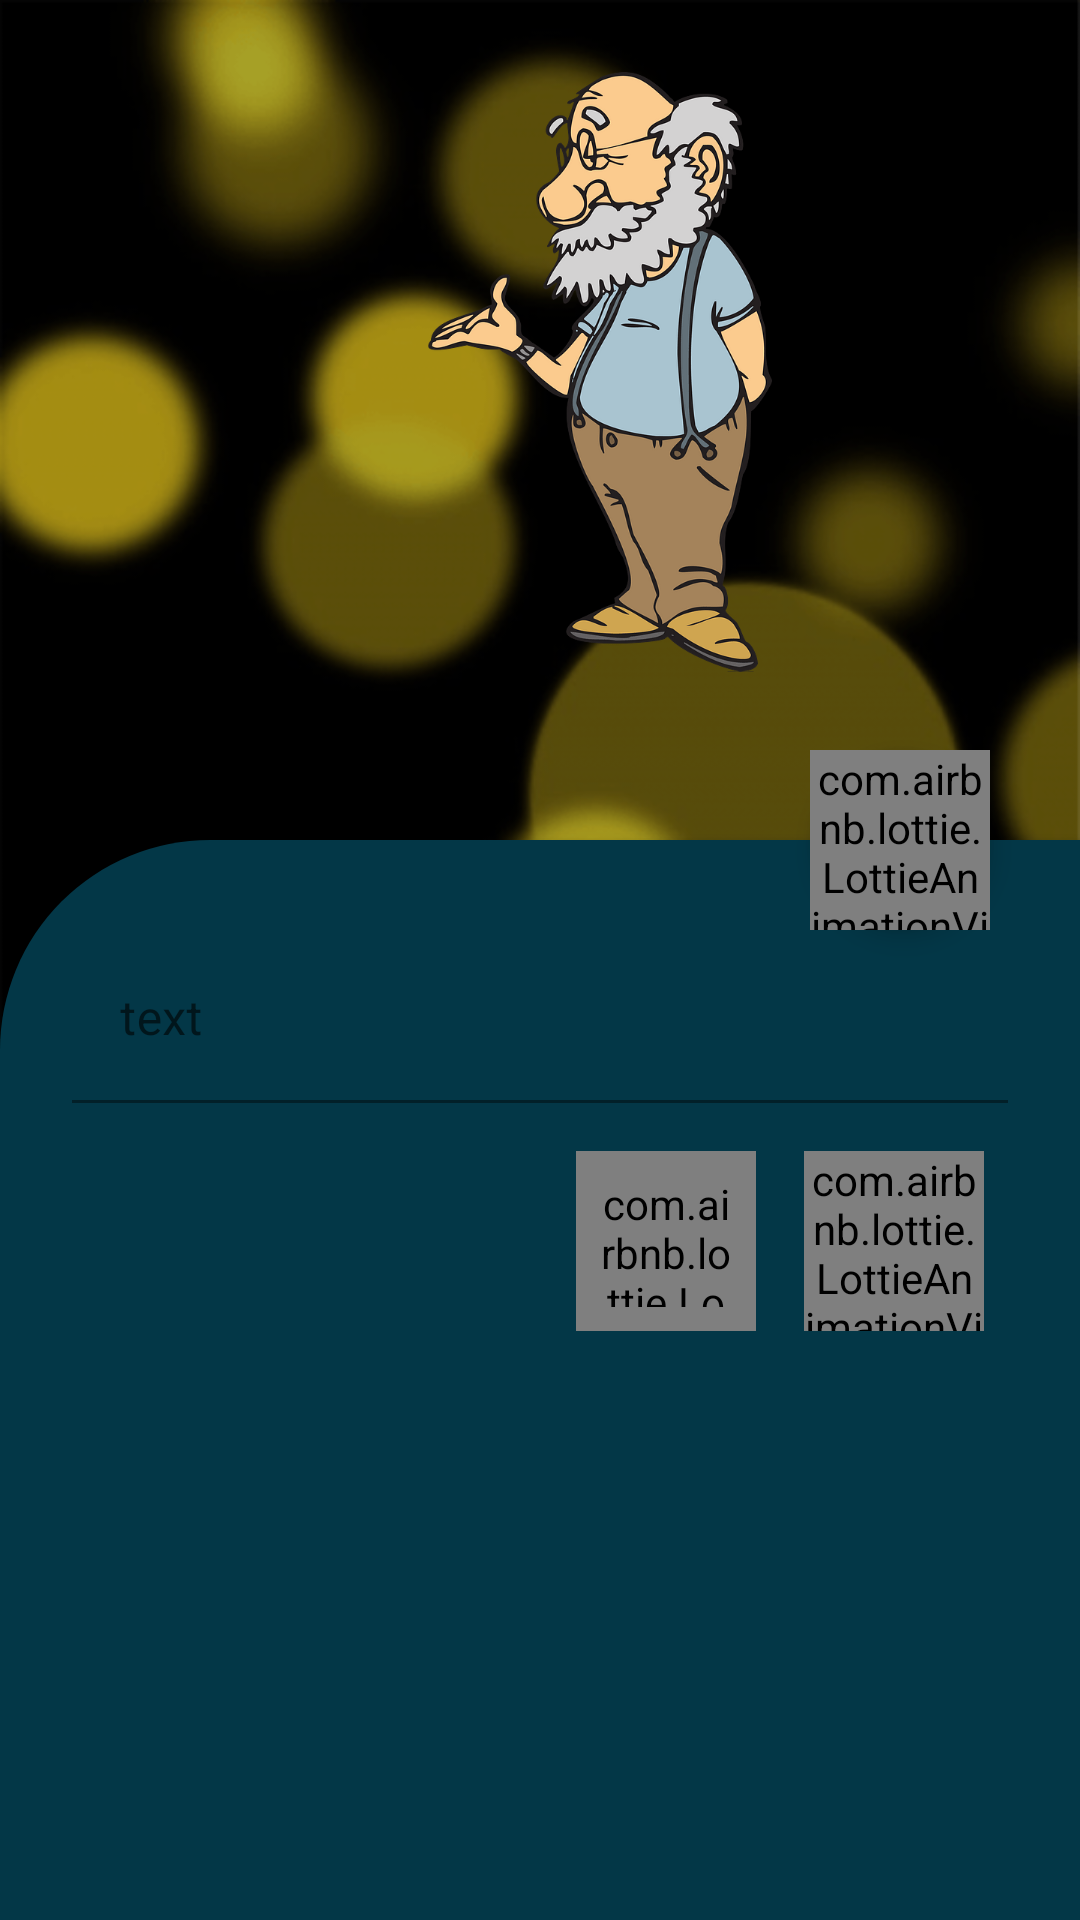

This screen was rendered from an Android layout file. Write that file and the resources it references.
<!-- AndroidManifest.xml: application theme Theme.Statuslar -->
<!-- res/layout/layout_speach.xml -->
<?xml version="1.0" encoding="utf-8"?>
<androidx.constraintlayout.motion.widget.MotionLayout xmlns:android="http://schemas.android.com/apk/res/android"
    xmlns:app="http://schemas.android.com/apk/res-auto"
    xmlns:tools="http://schemas.android.com/tools"
    android:layout_width="match_parent"
    android:layout_height="match_parent"
    android:background="@drawable/backgroud_one"
    app:layoutDescription="@xml/layout_speach_scene">

    <LinearLayout
        android:id="@+id/view"
        android:layout_width="match_parent"
        android:layout_height="match_parent"
        android:background="#4D000000"
        android:elevation="1dp"
        android:orientation="horizontal" />

    <androidx.appcompat.widget.Toolbar
        android:id="@+id/toolbar"
        android:layout_width="match_parent"
        android:layout_height="?attr/actionBarSize"
        android:elevation="2dp"
        app:titleTextColor="@color/white">

        <ImageButton
            android:id="@+id/backbutton"
            style="@style/buttonBuckgrondWithBorderless"
            android:layout_width="30dp"
            android:layout_height="30dp"
            android:contentDescription="@string/todo"
            android:src="@drawable/ic_back"
            app:layout_collapseMode="pin"
            tools:ignore="TouchTargetSizeCheck,SpeakableTextPresentCheck,ImageContrastCheck,DuplicateSpeakableTextCheck"
            tools:layout_editor_absoluteX="16dp"
            tools:layout_editor_absoluteY="13dp" />
    </androidx.appcompat.widget.Toolbar>

    <ImageView
        android:id="@+id/imageTop"
        android:layout_width="320dp"
        android:layout_height="200dp"
        android:layout_gravity="center|end"
        android:layout_marginBottom="32dp"
        android:contentDescription="@string/todo"
        android:elevation="2dp"
        android:src="@drawable/image1"
        app:layout_constraintBottom_toBottomOf="@id/appBar"
        app:layout_constraintRight_toRightOf="@id/appBar"
        app:layout_constraintTop_toTopOf="@id/appBar"
        tools:ignore="ImageContrastCheck" />

    <LinearLayout
        android:id="@+id/appBar"
        android:layout_width="match_parent"
        android:layout_height="280dp"
        android:background="#00000000"
        android:orientation="horizontal"
        app:layout_constraintTop_toTopOf="parent" />

    <LinearLayout
        android:id="@+id/linerlayot"
        android:layout_width="100dp"
        android:layout_height="80dp"
        android:background="#033747"
        android:elevation="2dp"
        android:orientation="horizontal"
        android:visibility="invisible"
        app:layout_constraintLeft_toLeftOf="@id/nestedScrollView"
        app:layout_constraintTop_toTopOf="@id/nestedScrollView" />

    <androidx.core.widget.NestedScrollView
        android:id="@+id/nestedScrollView"
        android:layout_width="match_parent"
        android:layout_height="0dp"
        android:background="@drawable/layout_bcg"
        android:elevation="3dp"
        android:padding="24dp"
        app:layout_constraintBottom_toBottomOf="parent"
        app:layout_constraintTop_toBottomOf="@id/appBar">

        <LinearLayout
            android:layout_width="match_parent"
            android:layout_height="wrap_content"
            android:clickable="false"
            android:orientation="vertical">

            <FrameLayout
                android:layout_width="match_parent"
                android:layout_height="wrap_content"
                android:clickable="false">


                <com.google.android.material.textfield.TextInputLayout
                    android:id="@+id/nameEditextLayout"
                    android:layout_width="match_parent"
                    android:layout_height="wrap_content"
                    android:layout_marginTop="8dp"
                    app:layout_constraintLeft_toLeftOf="parent"
                    app:layout_constraintTop_toBottomOf="@id/imageView"
                    tools:layout_editor_absoluteX="1dp"
                    tools:layout_editor_absoluteY="110dp">

                    <com.google.android.material.textfield.TextInputEditText
                        android:id="@+id/editText"
                        android:layout_width="match_parent"
                        android:layout_height="wrap_content"
                        android:background="#00000000"
                        android:hint="@string/text"
                        android:imeOptions="actionDone"
                        android:inputType="textMultiLine"
                        android:textColor="#FFFFFF"
                        android:textColorHint="#FFFFFF"
                        tools:ignore="TextContrastCheck" />
                </com.google.android.material.textfield.TextInputLayout>

            </FrameLayout>

            <LinearLayout
                android:layout_width="match_parent"
                android:layout_height="wrap_content"
                android:layout_marginTop="8dp"
                android:gravity="end"
                android:orientation="horizontal"
                android:padding="8dp">

                <com.airbnb.lottie.LottieAnimationView
                    android:id="@+id/delete"
                    android:layout_width="60dp"
                    android:layout_height="60dp"
                    android:padding="8dp"
                    app:lottie_colorFilter="@color/pink_selected"
                    app:lottie_rawRes="@raw/delete" />

                <Space
                    android:layout_width="16dp"
                    android:layout_height="match_parent" />

                <com.airbnb.lottie.LottieAnimationView
                    android:id="@+id/doneItem"
                    android:layout_width="60dp"
                    android:layout_height="60dp"
                    app:lottie_rawRes="@raw/done" />
            </LinearLayout>

        </LinearLayout>
    </androidx.core.widget.NestedScrollView>

    <FrameLayout
        android:id="@+id/frameLayout"
        android:layout_width="wrap_content"
        android:layout_height="wrap_content"
        android:layout_marginEnd="30dp"
        android:background="@drawable/raund"
        android:elevation="5dp"
        app:fabSize="normal"
        app:layout_constraintBottom_toTopOf="@id/nestedScrollView"
        app:layout_constraintRight_toRightOf="@id/nestedScrollView"
        app:layout_constraintTop_toTopOf="@id/nestedScrollView">

        <com.airbnb.lottie.LottieAnimationView
            android:id="@+id/favourite"
            android:layout_width="60dp"
            android:layout_height="60dp"
            android:clickable="true"
            android:focusable="true"
            app:lottie_colorFilter="@color/orange"
            app:lottie_rawRes="@raw/favourite"
            tools:ignore="SpeakableTextPresentCheck,TouchTargetSizeCheck,ImageContrastCheck" />
    </FrameLayout>

</androidx.constraintlayout.motion.widget.MotionLayout>
<!-- resources referenced by this layout -->
<resources>
  <color name="orange">#FF7F00</color>
  <color name="pink_selected">#E91E63</color>
  <color name="white">#FFFFFFFF</color>
  <!-- drawable backgroud_one: png bitmap (drawable, 78320 bytes) -->
  <!-- drawable image1: png bitmap (drawable, 54598 bytes) -->
  <!-- drawable layout_bcg (drawable) -->
  <?xml version="1.0" encoding="utf-8"?>
  <shape xmlns:android="http://schemas.android.com/apk/res/android">
      <solid android:color="#033747" />
      <corners android:topLeftRadius="70dp" />
  </shape>
  <!-- drawable raund (drawable) -->
  <?xml version="1.0" encoding="utf-8"?>
  <shape xmlns:android="http://schemas.android.com/apk/res/android"
      android:shape="oval">
      <solid android:color="#E60F1F71" />
  </shape>
  <string name="text">text</string>
  <string name="todo">TODO</string>
  <style name="buttonBuckgrondWithBorderless">
          <item name="android:background">?selectableItemBackgroundBorderless</item>
      </style>
  <style name="Theme.Statuslar" parent="Theme.MaterialComponents.DayNight.NoActionBar">
          
          <item name="colorPrimary">@color/purple_500</item>
          <item name="colorPrimaryVariant">@color/purple_700</item>
          <item name="colorOnPrimary">@color/white</item>
          
          <item name="colorSecondary">@color/teal_200</item>
          <item name="colorSecondaryVariant">@color/teal_700</item>
          <item name="colorOnSecondary">@color/black</item>
          
          <item name="android:statusBarColor" tools:targetApi="l">?attr/colorPrimaryVariant</item>
          
      </style>
  <color name="purple_500">#FF6200EE</color>
  <color name="purple_700">#6E5302</color>
  <color name="teal_200">#FF03DAC5</color>
  <color name="teal_700">#FF018786</color>
  <color name="black">#FF000000</color>
</resources>
